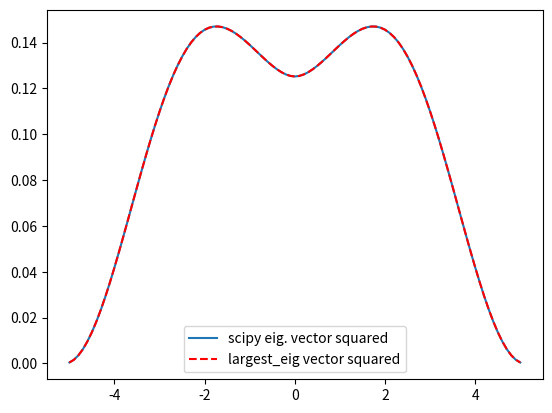

The matplotlib source for this figure:
"""
Computational physics 1

1. Add code to function 'largest_eig'
- use the power method to obtain the largest eigenvalue and the 
  corresponding eigenvector of the provided matrix

2. Compare the results with scipy's eigs
- this is provided, but you should use that to validating your 
  power method implementation
- they should yield the same, if not, then something is still wrong!!

3. Add code to function 'eigen_solver'
- obtain neigs number of largest eigenvalues and corresponding
  eigenvectors
- compare against scipy's results, which should match yours

Notice: 
  - np.dot(A,x), A.dot(x), A @ x could be helpful for performing 
    matrix operations with sparse matrices
  - numpy's toarray function might prove useful, and in general
    you could manage without it
  - for vv^T like product you might want to use np.outer(v,v)
"""


import numpy as np
import matplotlib.pyplot as plt
import scipy.sparse as sp
import scipy.sparse.linalg as sla
from scipy.integrate import simpson


def largest_eig(A,tol=1e-12,maxiters=100_000):
    """
    Code to calculate the largest eigenvalue and its corresponding vector.
    Inputs:
    A : matrix
    tol : tolerance
    maxiters: maximum number of iterations
    Outputs:
    eig : largest eigenvalue
    evec : corresponding vector
    """
    N = A.shape[0]
    eig = 0.0
    # Create random starting vector
    evec = np.ones(N)+abs(np.random.rand(N))
    # Normalize
    evec = evec / np.linalg.norm(evec)

    for _ in range(maxiters):
        # Multiply matrix by vector
        evec_new = A @ evec

        # Normalize new vector
        evec_new = evec_new / np.linalg.norm(evec_new)

         # Check convergence
        if np.linalg.norm(evec_new - evec) < tol:
            break
        # Substitute
        evec = evec_new

        # Estimate eigenvalue
        eig = (evec.T @ A @ evec) / (evec.T @ evec)

    return eig, evec

def eigen_solver(Ain,neigs=5,tol=1e-12):
    """
    Code to calculate the N largest eigenvalues and corresponding vectors of these.
    Inputs:
    A : matrix
    tol : tolerance
    neigs: number of eigenvalues to find
    Outputs:
    eig : largest eigenvalue
    evec : corresponding vector
    """

    # Matrix to array
    Amod = Ain.toarray()*1.0

    # Initialize to list
    eigs = []
    evecs = []
    
    # N rounds
    for _ in range(neigs):
        # Find largest eigenvalue
        eig, vec = largest_eig(Amod)

        # Append
        eigs.append(eig)
        evecs.append(vec)

        # Substact the eigenvector from matrix
        Amod = Amod - eig * np.outer(vec, vec)

    return np.array(eigs), np.array(evecs)

def make_matrix(grid):
    """
    Function to form a matrix.
    Input : grid
    Output : matrix
    """
    grid_size = grid.shape[0]
    dx = grid[1]-grid[0]
    dx2 = dx*dx
    
    H0 = sp.diags(
        [
            -0.5 / dx2 * np.ones(grid_size - 1),
            1.0 / dx2 * np.ones(grid_size) - 1.0/(abs(grid)+2.5),
            -0.5 / dx2 * np.ones(grid_size - 1)
        ],
        [-1, 0, 1])

    return H0
    
def main():
    
    x = np.linspace(-5,5,101)
    H0 = make_matrix(x)
    
    eigs, evecs = sla.eigsh(H0, k=1, which='LA')
    
    eig_val,eig_vec = largest_eig(H0)
    
    print('largest_eig estimate: ', eig_val)
    print('scipy eigsh estimate: ', eigs)
    
    psi0 = evecs[:,0]
    norm_const = np.sqrt(simpson(abs(psi0)**2,x=x))
    psi0 = psi0/norm_const

    psi0_ = eig_vec*1.0
    norm_const = np.sqrt(simpson(abs(psi0_)**2,x=x))
    psi0_ = psi0_/norm_const

    plt.plot(x,abs(psi0)**2,label='scipy eig. vector squared')
    plt.plot(x,abs(psi0_)**2,'r--',label='largest_eig vector squared')
    plt.legend(loc=0)
    
    if abs(eig_val-eigs)<1e-6 and np.amax(abs(abs(psi0)**2-abs(psi0_)**2))<1e-2:
        print("Working fine")
    else:
        print("\nNOT yet working as expected!\n")

    plt.show()

    N = 5

    eigs, evecs = eigen_solver(H0,N)

    print(f'{N} largest_eig estimates: ', eigs)

    eigs_sci, evecs_sci = sla.eigsh(H0, k=N, which='LA')

    reversed_eigs = np.flip(eigs_sci)

    print(f'{N} largest scipy eigsh estimates: ', reversed_eigs)



if __name__=="__main__":
    main()
